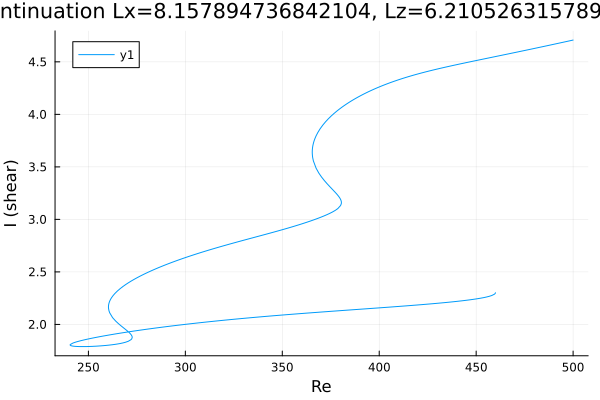

The table this chart was drawn from, first rows:
Re, shear
500.0, 4.708
499.5, 4.705
498.1, 4.7
496.7, 4.694
495.2, 4.688
493.8, 4.683
492.4, 4.677
491, 4.671
489.6, 4.666
488.2, 4.66
486.8, 4.654
485.3, 4.649
483.9, 4.643
482.5, 4.638
481.1, 4.632
479.7, 4.626
478.3, 4.621
476.9, 4.615
475.4, 4.61
474, 4.604
472.6, 4.599
471.2, 4.594
469.8, 4.588
468.4, 4.583
467, 4.577
465.5, 4.572
464.1, 4.566
462.7, 4.561
462.6, 4.56
461.1, 4.555
459.7, 4.55
458.3, 4.544
456.9, 4.539
455.5, 4.533
454.1, 4.528
452.7, 4.523
451.2, 4.517
449.8, 4.512
448.4, 4.506
447, 4.501
445.6, 4.495
444.2, 4.49
442.8, 4.484
441.3, 4.479
439.9, 4.473
438.5, 4.468
437.1, 4.462
435.7, 4.456
434.3, 4.45
432.9, 4.444
431.4, 4.438
430, 4.432
428.6, 4.426
427.2, 4.42
425.8, 4.413
424.4, 4.406
423, 4.4
421.5, 4.393
420.1, 4.386
418.7, 4.379
... 581 more rows
